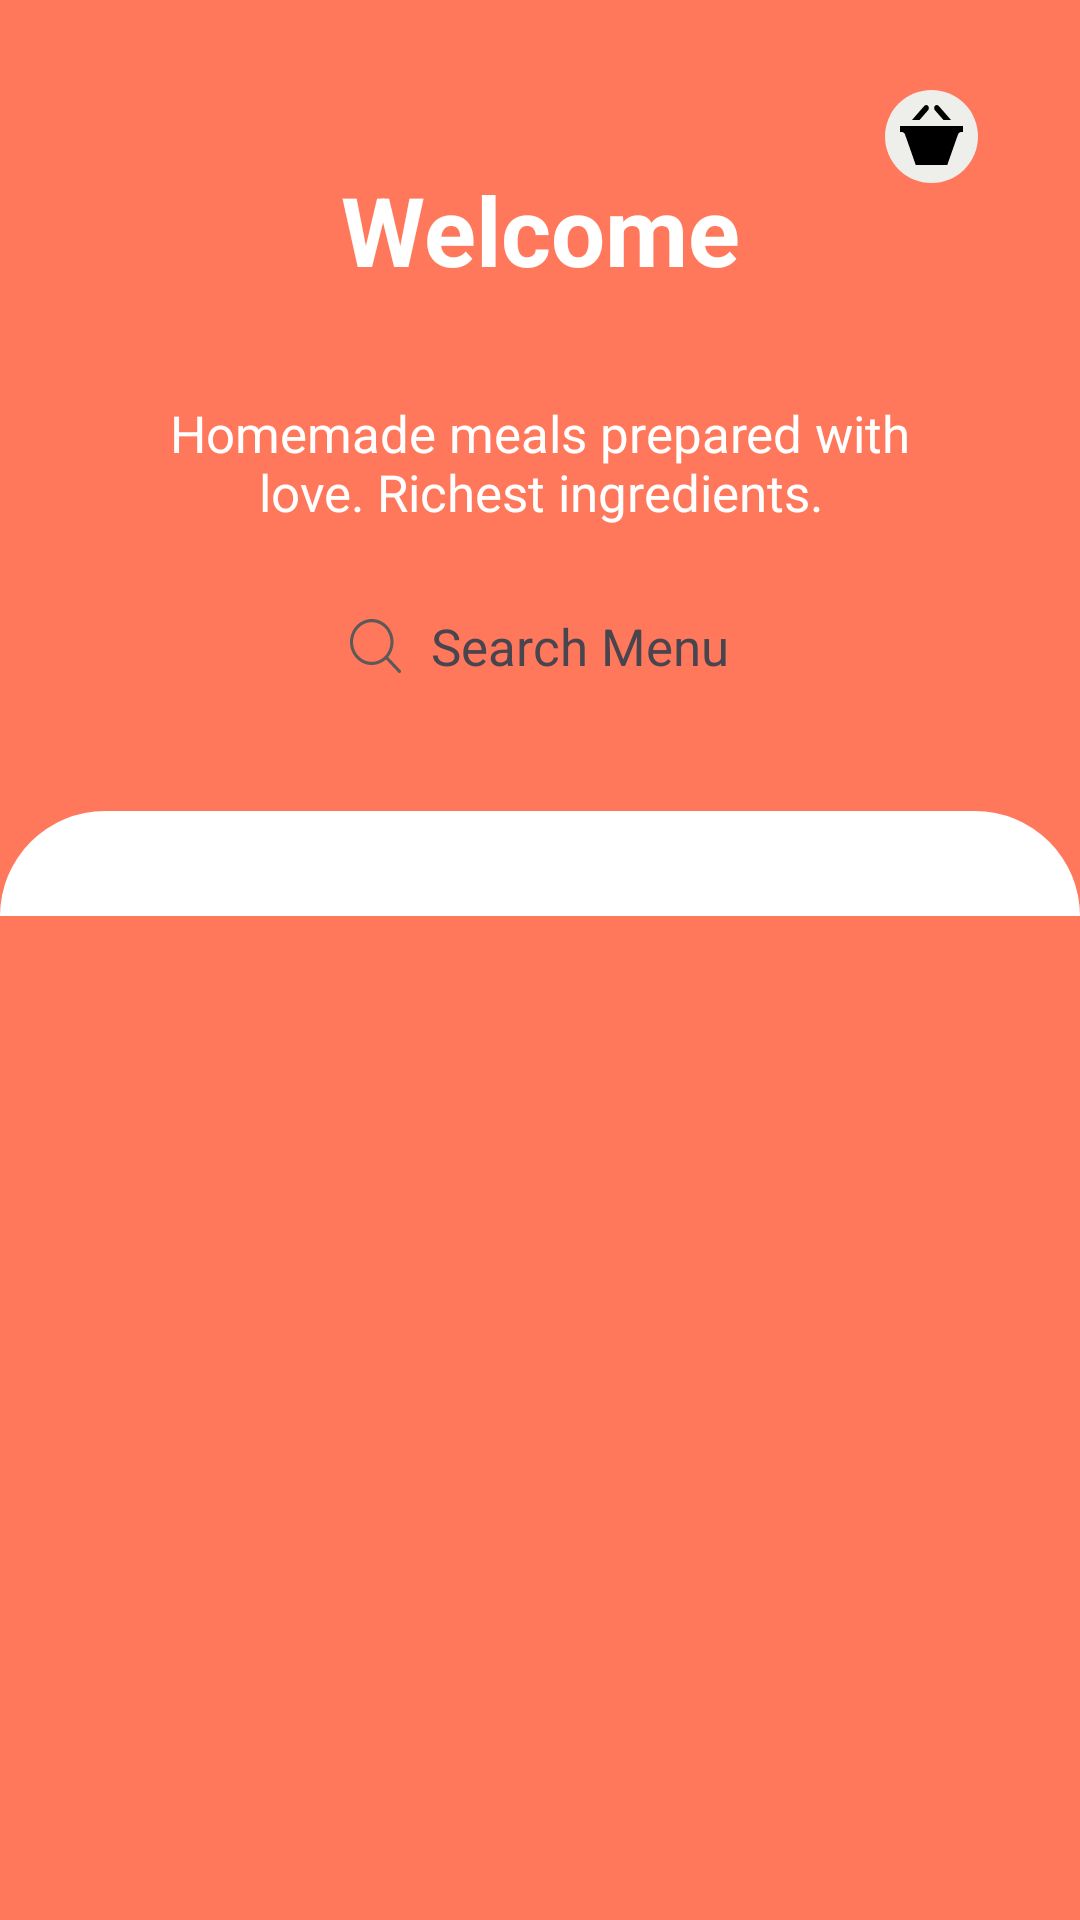

This screen was rendered from an Android layout file. Write that file and the resources it references.
<!-- AndroidManifest.xml: application theme Theme.BoehasKitchen -->
<!-- res/layout/component_home_header.xml -->
<?xml version="1.0" encoding="utf-8"?>
<androidx.constraintlayout.widget.ConstraintLayout xmlns:android="http://schemas.android.com/apk/res/android"
    android:layout_width="match_parent"
    android:layout_height="wrap_content"
    xmlns:app="http://schemas.android.com/apk/res-auto"
    android:background="#FF785B">
    
    <ImageView
        android:id="@+id/ivListMenu"
        app:layout_constraintStart_toStartOf="parent"
        app:layout_constraintTop_toTopOf="parent"
        android:layout_width="25dp"
        android:layout_height="20dp"
        android:layout_marginTop="35dp"
        android:layout_marginStart="30dp"
        android:src="@drawable/ic_listmenu"/>

    <ImageView
        android:id="@+id/icWishlist"
        app:layout_constraintEnd_toEndOf="parent"
        app:layout_constraintTop_toTopOf="parent"
        android:layout_width="0dp"
        android:layout_height="wrap_content"
        android:layout_marginTop="30dp"
        android:layout_marginEnd="30dp"
        android:src="@drawable/ic_basket"/>

    <TextView
        android:id="@+id/tvTitleHeader"
        app:layout_constraintStart_toStartOf="parent"
        app:layout_constraintEnd_toEndOf="parent"
        app:layout_constraintTop_toBottomOf="@+id/ivListMenu"
        android:layout_width="match_parent"
        android:layout_height="wrap_content"
        android:text="Welcome"
        android:textAlignment="center"
        android:textSize="32dp"
        android:textStyle="bold"
        android:textColor="#ffffff"/>

    <TextView
        android:id="@+id/tvSubtitleHeader"
        android:layout_marginTop="35dp"
        app:layout_constraintStart_toStartOf="parent"
        app:layout_constraintEnd_toEndOf="parent"
        app:layout_constraintTop_toBottomOf="@+id/tvTitleHeader"
        android:layout_width="285dp"
        android:layout_height="wrap_content"
        android:text="Homemade meals prepared with love. Richest ingredients."
        android:textAlignment="center"
        android:textSize="17dp"
        android:textColor="#ffffff"/>
    
    <LinearLayout
        android:id="@+id/btnSearch"
        android:layout_marginTop="20dp"
        app:layout_constraintStart_toStartOf="parent"
        app:layout_constraintEnd_toEndOf="parent"
        app:layout_constraintTop_toBottomOf="@+id/tvSubtitleHeader"
        android:layout_width="232dp"
        android:layout_height="40dp"
        android:gravity="center"
        android:background="@drawable/bottom_sheet_backgroundwhite">
        
        <ImageView
            android:layout_marginEnd="5dp"
            android:layout_gravity="center"
            android:layout_width="17dp"
            android:layout_height="18dp"
            android:src="@drawable/ic_search"/>
        
        <TextView
            android:layout_marginStart="5dp"
            android:layout_gravity="center"
            android:layout_width="wrap_content"
            android:layout_height="wrap_content"
            android:text="Search Menu"
            android:textSize="17sp"
            />

    </LinearLayout>


    <View
        app:layout_constraintStart_toStartOf="parent"
        app:layout_constraintEnd_toEndOf="parent"
        app:layout_constraintTop_toBottomOf="@id/btnSearch"
        android:layout_marginTop="35dp"
        android:layout_width="match_parent"
        android:layout_height="35dp"
        android:background="@drawable/rounded_backgroundorange"/>



</androidx.constraintlayout.widget.ConstraintLayout>
<!-- resources referenced by this layout -->
<resources>
  <!-- drawable ic_basket (drawable) -->
  <vector xmlns:android="http://schemas.android.com/apk/res/android"
      android:width="39dp"
      android:height="39dp"
      android:viewportWidth="39"
      android:viewportHeight="39">
    <path
        android:pathData="M19.5,15.5m-15.5,0a15.5,15.5 0,1 1,31 0a15.5,15.5 0,1 1,-31 0"
        android:fillColor="#EEEEEB"/>
    <group>
      <clip-path
          android:pathData="M9,3h21v24h-21z"/>
      <path
          android:pathData="M12.988,10L17.102,5.298C17.276,5.1 17.504,5 17.733,5C18.269,5 18.625,5.505 18.625,6.029C18.625,6.279 18.545,6.533 18.363,6.74L15.511,10H12.988ZM23.489,10H26.012L21.898,5.298C21.724,5.1 21.496,5 21.267,5C20.731,5 20.375,5.505 20.375,6.029C20.375,6.279 20.455,6.533 20.637,6.74L23.489,10ZM9,12V14H9.563C10.03,14 10.456,14.304 10.662,14.784L14.25,25H24.75L28.339,14.786C28.543,14.305 28.971,14 29.438,14H30V12H9Z"
          android:fillColor="#000000"/>
    </group>
  </vector>
  <!-- drawable ic_search (drawable) -->
  <vector xmlns:android="http://schemas.android.com/apk/res/android"
      android:width="17dp"
      android:height="18dp"
      android:viewportWidth="17"
      android:viewportHeight="18">
    <group>
      <clip-path
          android:pathData="M0,0h17v18h-17z"/>
      <path
          android:pathData="M16.852,17.082L12.72,12.708C13.829,11.359 14.5,9.599 14.5,7.675C14.5,3.44 11.247,0 7.251,0C3.252,0 0.003,3.444 0.003,7.675C0.003,11.906 3.256,15.35 7.251,15.35C9.068,15.35 10.73,14.639 12.004,13.466L16.136,17.84C16.234,17.944 16.365,18 16.494,18C16.622,18 16.754,17.948 16.852,17.84C17.048,17.633 17.048,17.29 16.852,17.082ZM1.017,7.675C1.017,4.035 3.813,1.078 7.247,1.078C10.685,1.078 13.478,4.039 13.478,7.675C13.478,11.311 10.685,14.276 7.247,14.276C3.813,14.276 1.017,11.315 1.017,7.675Z"
          android:fillColor="#5E5959"/>
    </group>
  </vector>
  <!-- drawable rounded_backgroundorange (drawable) -->
  <?xml version="1.0" encoding="utf-8"?>
  <shape xmlns:android="http://schemas.android.com/apk/res/android">
      <corners
          android:topLeftRadius="100dp"
          android:topRightRadius="100dp"/>
      <solid android:color="#FFFFFF"/>
  </shape>
  <style name="Theme.BoehasKitchen" parent="Base.Theme.BoehasKitchen" />
  <style name="Base.Theme.BoehasKitchen" parent="Theme.Material3.DayNight.NoActionBar">
          
          
      </style>
</resources>
